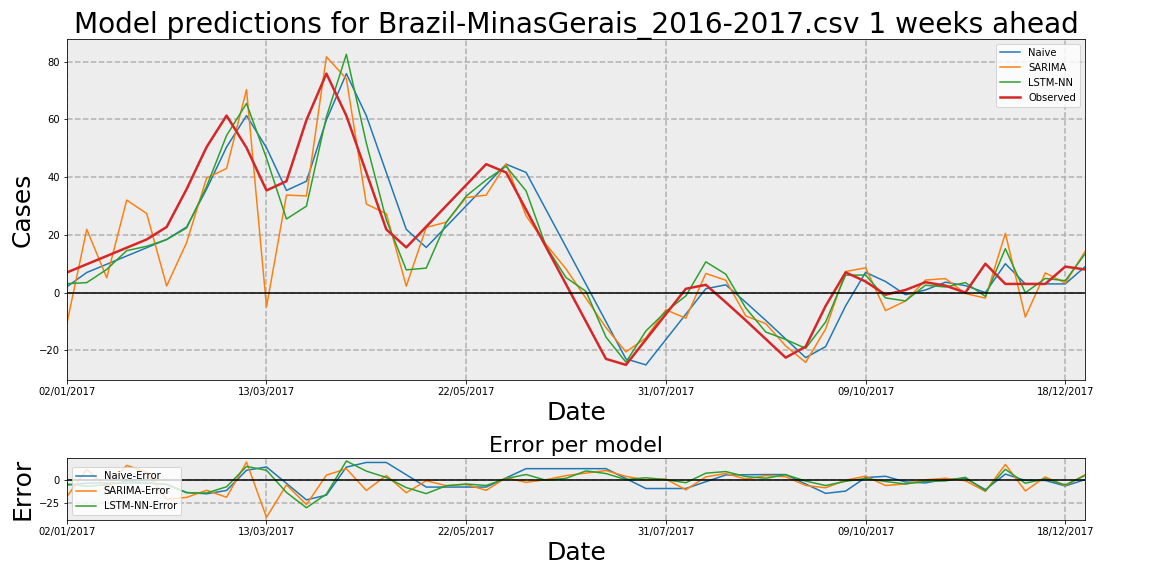

The table this chart was drawn from, first rows:
Date, Observed, Naive, Naive-Error, LSTM-NN, LSTM-NN-Error, SARIMA, SARIMA-Error
02/01/2017, 6.955, 2.0, -4.955, 3.085, -3.871, -10.83, -17.79
09/01/2017, 9.818, 6.955, -2.863, 3.453, -6.366, 21.94, 12.12
16/01/2017, 12.68, 9.818, -2.863, 8.029, -4.652, 5.129, -7.553
23/01/2017, 15.54, 12.68, -2.863, 14.53, -1.015, 32.07, 16.52
30/01/2017, 18.41, 15.54, -2.863, 16.05, -2.359, 27.39, 8.983
06/02/2017, 22.74, 18.41, -4.328, 18.38, -4.356, 2.285, -20.45
13/02/2017, 35.86, 22.74, -13.12, 22.38, -13.47, 17.34, -18.52
20/02/2017, 50.44, 35.86, -14.58, 36.75, -13.69, 39.7, -10.74
27/02/2017, 61.35, 50.44, -10.91, 54.44, -6.91, 42.99, -18.36
06/03/2017, 50.21, 61.35, 11.14, 65.56, 15.34, 70.39, 20.17
13/03/2017, 35.4, 50.21, 14.81, 46.58, 11.18, -4.973, -40.37
20/03/2017, 38.6, 35.4, -3.197, 25.5, -13.1, 33.8, -4.8
27/03/2017, 59.8, 38.6, -21.2, 29.95, -29.85, 33.5, -26.31
03/04/2017, 75.89, 59.8, -16.09, 60.92, -14.97, 81.73, 5.832
10/04/2017, 61.3, 75.89, 14.59, 82.58, 21.28, 74.13, 12.83
17/04/2017, 41.6, 61.3, 19.7, 51.82, 10.22, 30.69, -10.91
24/04/2017, 21.89, 41.6, 19.7, 25.2, 3.305, 27.32, 5.424
01/05/2017, 15.65, 21.89, 6.246, 7.863, -7.785, 2.233, -13.41
08/05/2017, 22.86, 15.65, -7.213, 8.484, -14.38, 22.59, -0.2735
15/05/2017, 30.07, 22.86, -7.213, 24.3, -5.774, 24.4, -5.678
22/05/2017, 37.29, 30.07, -7.213, 33.43, -3.858, 32.94, -4.348
29/05/2017, 44.5, 37.29, -7.213, 39.04, -5.456, 33.78, -10.72
05/06/2017, 41.64, 44.5, 2.857, 43.76, 2.119, 44.61, 2.968
12/06/2017, 28.71, 41.64, 12.93, 35.24, 6.524, 26.59, -2.124
19/06/2017, 15.79, 28.71, 12.93, 16.02, 0.2331, 16.69, 0.9054
26/06/2017, 2.861, 15.79, 12.93, 5.208, 2.347, 8.187, 5.326
03/07/2017, -10.07, 2.861, 12.93, 0.4024, 10.47, -2.007, 8.059
10/07/2017, -22.99, -10.07, 12.93, -15.42, 7.574, -12.15, 10.85
17/07/2017, -25.06, -22.99, 2.067, -24.12, 0.9441, -20.56, 4.503
24/07/2017, -16.27, -25.06, -8.792, -13.3, 2.967, -15.71, 0.5625
31/07/2017, -7.476, -16.27, -8.792, -6.572, 0.9041, -5.964, 1.512
07/08/2017, 1.316, -7.476, -8.792, -1.157, -2.472, -8.887, -10.2
14/08/2017, 2.684, 1.316, -1.368, 10.66, 7.979, 6.618, 3.934
21/08/2017, -3.371, 2.684, 6.055, 6.372, 9.744, 4.278, 7.649
28/08/2017, -9.629, -3.371, 6.258, -5.342, 4.287, -8.102, 1.527
04/09/2017, -16.09, -9.629, 6.46, -13.66, 2.432, -10.77, 5.32
11/09/2017, -22.55, -16.09, 6.46, -16.25, 6.297, -18.5, 4.051
18/09/2017, -18.73, -22.55, -3.819, -19.35, -0.6151, -24.2, -5.467
25/09/2017, -4.632, -18.73, -14.1, -10.18, -5.548, -12.62, -7.987
02/10/2017, 7.0, -4.632, -11.63, 6.04, -0.9597, 7.301, 0.3012
09/10/2017, 3.84, 7.0, 3.16, 6.076, 2.236, 8.581, 4.741
16/10/2017, -0.7454, 3.84, 4.586, -1.852, -1.106, -6.261, -5.515
23/10/2017, 0.9051, -0.7454, -1.651, -2.888, -3.793, -2.911, -3.816
30/10/2017, 3.595, 0.9051, -2.69, 2.566, -1.029, 4.335, 0.74
06/11/2017, 2.405, 3.595, 1.19, 1.929, -0.4759, 4.851, 2.446
13/11/2017, 0.0, 2.405, 2.405, 3.45, 3.45, -0.3346, -0.3346
20/11/2017, 10.0, 0.0, -10.0, -1.327, -11.33, -1.919, -11.92
27/11/2017, 3.0, 10.0, 7.0, 15.21, 12.21, 20.54, 17.54
04/12/2017, 3.0, 3.0, 0.0, -0.06106, -3.061, -8.463, -11.46
11/12/2017, 3.0, 3.0, 0.0, 4.903, 1.903, 6.819, 3.819
18/12/2017, 9.0, 3.0, -6.0, 4.124, -4.876, 3.306, -5.694
25/12/2017, 8.0, 9.0, 1.0, 13.49, 5.495, 14.36, 6.356
